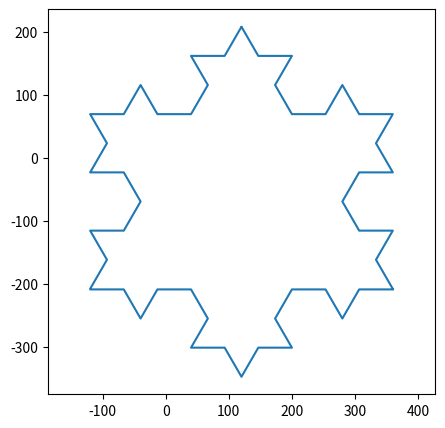

Python code for this plot:
import numpy as np
import matplotlib.pyplot as plt
import math as maths


def rotate(p, origin=(0, 0), degrees=0):
    angle = np.radians(degrees)
    R = np.array([[np.cos(angle), -np.sin(angle)],
                  [np.sin(angle),  np.cos(angle)]])
    o = np.atleast_2d(origin)
    p = np.atleast_2d(p)
    return np.squeeze((R @ (p.T-o.T) + o.T).T)


def kochCurve(order):
    kochCurve = np.array(
        [[0, 0], [1, 0], [1.5, np.sqrt(3) / 2], [2, 0], [3, 0]]) * 160

    if order == 1:
        return kochCurve

    reflectionMatrix = np.array([[-1, 0], [0, 1]])

    for _ in range(0, order - 2):
        baseCurve = kochCurve.copy()
        curve = baseCurve.copy()

        dist = maths.dist(kochCurve[0], kochCurve[-1])
        curve[:, 0] += dist

        rotated = rotate(curve, curve[0], 60)
        curve = np.concatenate((baseCurve, rotated))

        lastPoint = curve[-1]
        curve[:, 0] -= lastPoint[0]
        mirrored = np.dot(curve.copy(), reflectionMatrix)
        curve[:, 0] += lastPoint[0]

        kochCurve = np.concatenate((curve, mirrored[::-1])) / 3

    return kochCurve


def arrange(curve):

    reflectionMatrix = np.array([[1, 0], [0, -1]])

    dist = maths.dist(curve[0], curve[-1])

    left = rotate(curve, degrees=60)
    right = rotate(curve, degrees=-60)

    right[:, 0] += dist / 2

    bottom = curve.copy()
    bottom[:, 1] += dist / 2.3
    bottom[:, 0] += dist / 4

    bottom = bottom.dot(reflectionMatrix)

    return np.concatenate((bottom[::-1], left, right))


line = kochCurve(3)

line = arrange(line)

plt.figure(figsize=(5, 5))
plt.axis('equal')

plt.plot(line[:, 0], line[:, 1])


plt.show()
